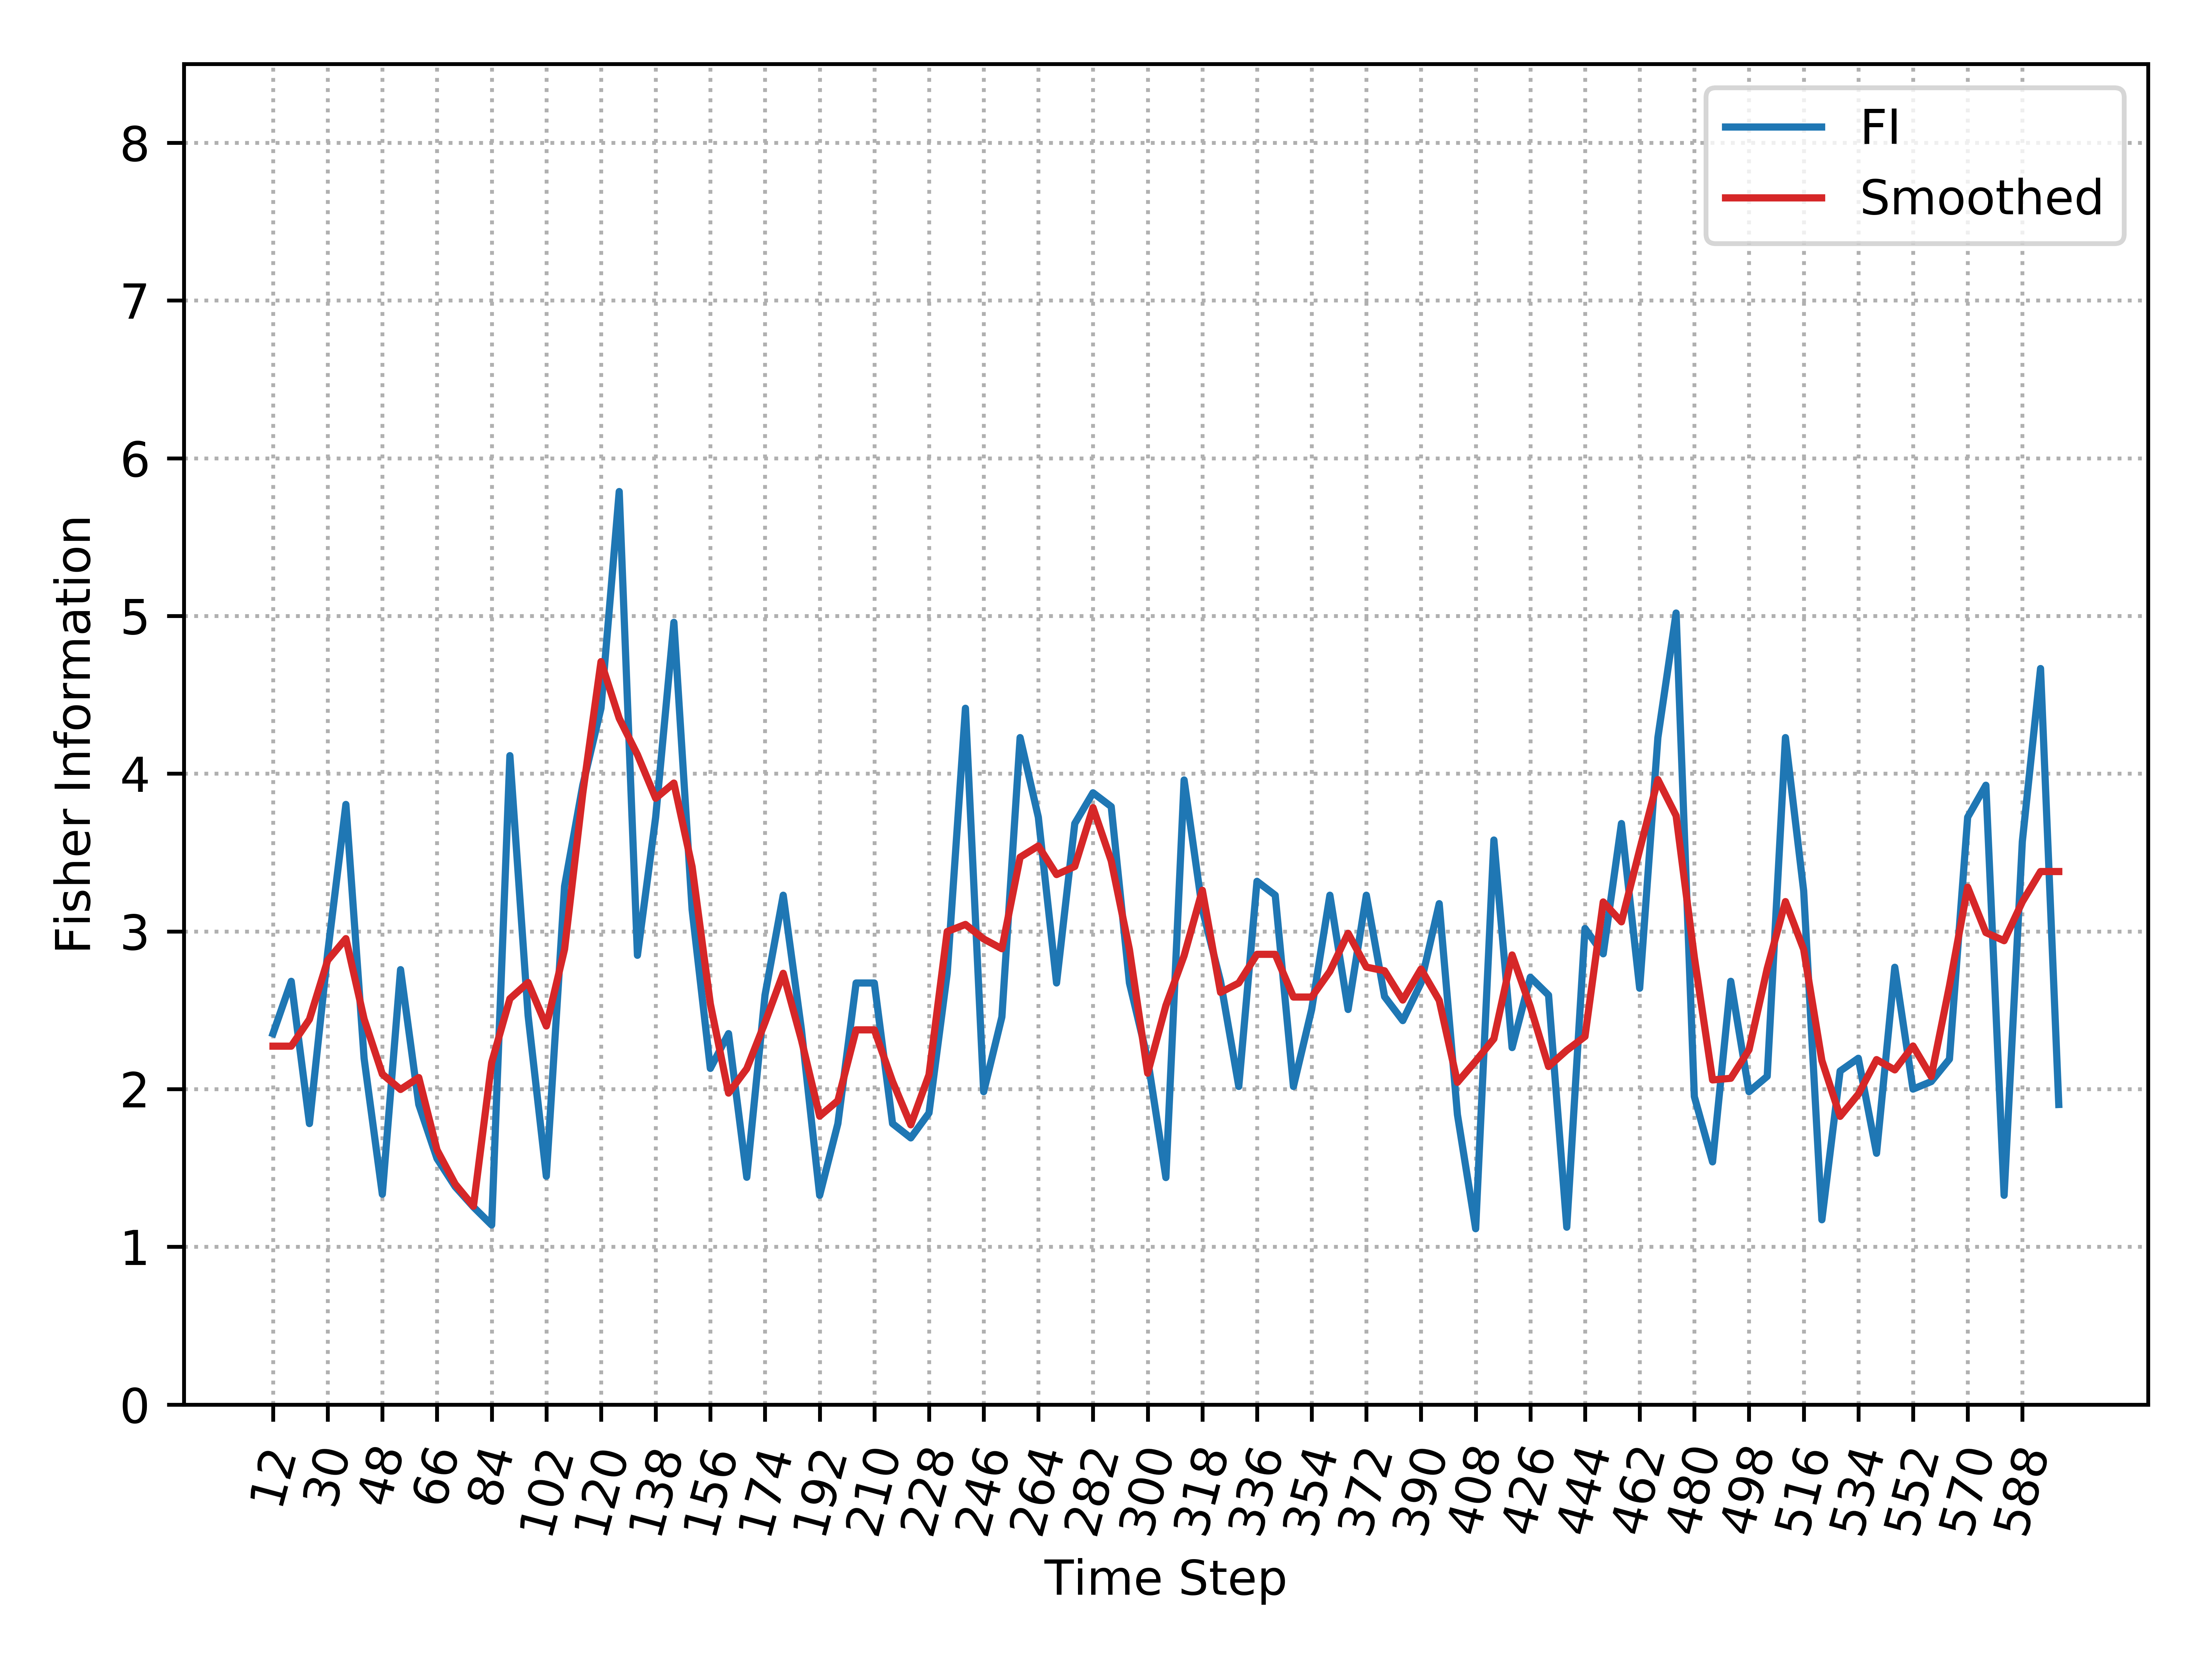

The table this chart was drawn from, first rows:
, Time_Step, FI, Smooth_FI
0, 12, 2.352, 2.272
1, 18, 2.684, 2.272
2, 24, 1.781, 2.443
3, 30, 2.863, 2.816
4, 36, 3.805, 2.954
5, 42, 2.195, 2.444
6, 48, 1.333, 2.095
7, 54, 2.758, 1.998
8, 60, 1.902, 2.073
9, 66, 1.56, 1.615
10, 72, 1.381, 1.398
11, 78, 1.253, 1.257
12, 84, 1.138, 2.168
13, 90, 4.114, 2.573
14, 96, 2.466, 2.676
15, 102, 1.448, 2.4
16, 108, 3.286, 2.887
17, 114, 3.927, 3.876
18, 120, 4.415, 4.71
19, 126, 5.789, 4.351
20, 132, 2.848, 4.12
21, 138, 3.724, 3.844
22, 144, 4.96, 3.941
23, 150, 3.138, 3.41
24, 156, 2.131, 2.54
25, 162, 2.352, 1.975
26, 168, 1.441, 2.13
27, 174, 2.596, 2.422
28, 180, 3.229, 2.734
29, 186, 2.378, 2.311
30, 192, 1.327, 1.829
31, 198, 1.781, 1.927
32, 204, 2.673, 2.376
33, 210, 2.673, 2.376
34, 216, 1.781, 2.048
35, 222, 1.691, 1.774
36, 228, 1.849, 2.091
37, 234, 2.734, 2.999
38, 240, 4.415, 3.044
39, 246, 1.984, 2.952
40, 252, 2.458, 2.89
41, 258, 4.229, 3.47
42, 264, 3.724, 3.542
43, 270, 2.673, 3.36
44, 276, 3.684, 3.412
45, 282, 3.879, 3.785
46, 288, 3.791, 3.448
47, 294, 2.673, 2.885
48, 300, 2.19, 2.101
49, 306, 1.439, 2.53
50, 312, 3.96, 2.846
51, 318, 3.139, 3.261
52, 324, 2.684, 2.613
53, 330, 2.017, 2.673
54, 336, 3.318, 2.855
55, 342, 3.229, 2.855
56, 348, 2.017, 2.584
57, 354, 2.505, 2.584
58, 360, 3.229, 2.746
59, 366, 2.505, 2.988
... 39 more rows
